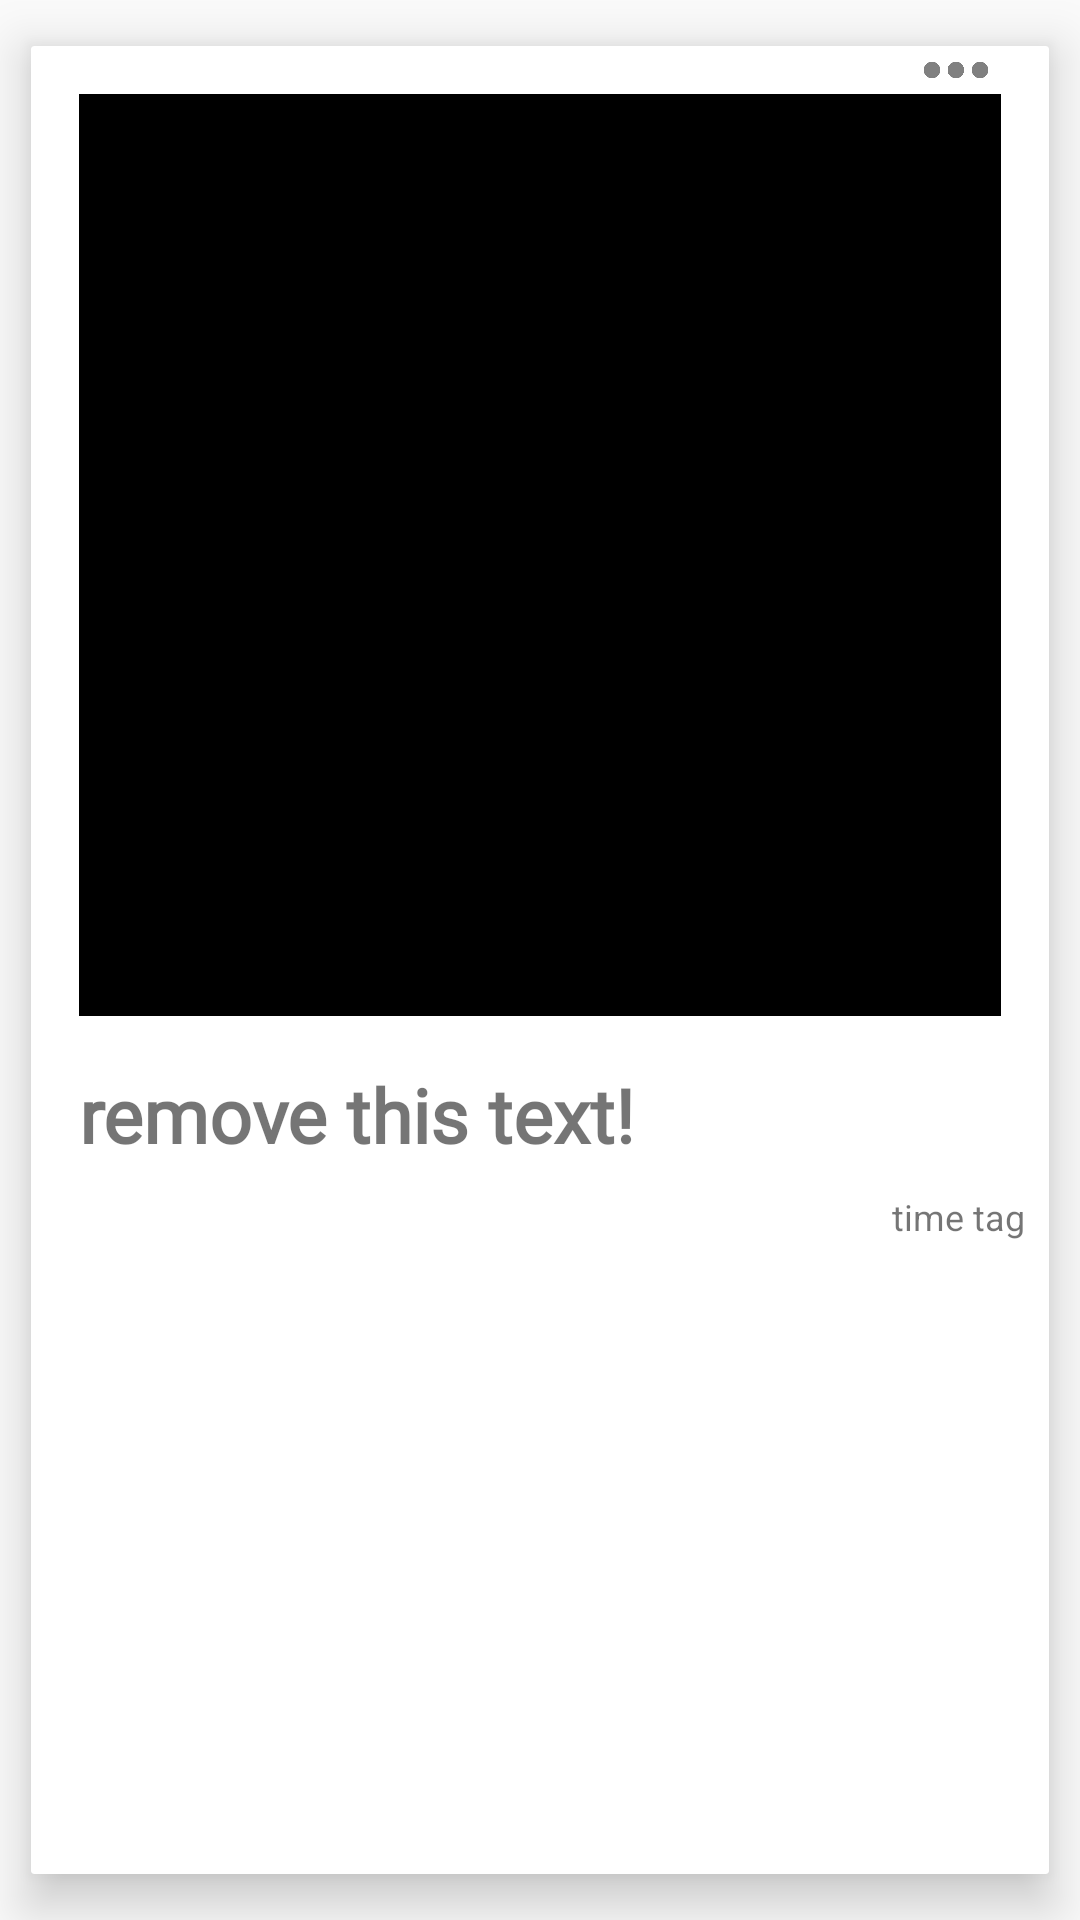

Write the Android layout XML for this screen, with the resource values it uses.
<!-- AndroidManifest.xml: application theme AppTheme.NoActionBar -->
<!-- res/layout/polaroid.xml -->
<?xml version="1.0" encoding="utf-8"?>
<android.support.v7.widget.CardView
        xmlns:android="http://schemas.android.com/apk/res/android"
        xmlns:tools="http://schemas.android.com/tools"
        xmlns:app="http://schemas.android.com/apk/res-auto"
        android:layout_width="match_parent"
        android:layout_height="wrap_content"
        tools:context=".MainActivity"
        app:cardCornerRadius="1dp"
        app:cardElevation="10dp"
        app:cardUseCompatPadding="true"
        android:clickable="false"
        android:focusable="false">

    <android.support.constraint.ConstraintLayout
            android:layout_width="match_parent"
            android:layout_height="wrap_content">

        <ImageView
                android:id="@+id/card_image"
                android:layout_width="0dp"
                android:layout_height="0dp"
                android:layout_marginLeft="16dp"
                android:layout_marginRight="16dp"
                android:layout_marginTop="16dp"
                android:layout_gravity="center"
                android:clickable="true"
                android:background="@android:color/black"
                android:scaleType="centerCrop"
                app:layout_constraintDimensionRatio="H,1:1"
                app:layout_constraintTop_toTopOf="parent"
                app:layout_constraintStart_toStartOf="parent"
                app:layout_constraintEnd_toEndOf="parent"
                app:layout_constraintVertical_chainStyle="spread_inside"
        />

        <TextView
                android:paddingTop="16dp"
                android:id="@+id/card_text"
                android:maxWidth="250dp"
                android:maxHeight="67dp"
                android:layout_width="263dp"
                android:layout_height="75dp"
                android:text="remove this text!"
                android:textStyle="bold"
                android:textSize="25sp"
                android:textAlignment="textStart"
                android:fontFamily="@font/caveat_bold"
                android:layout_marginBottom="8dp" app:layout_constraintBottom_toBottomOf="parent"
                app:layout_constraintTop_toBottomOf="@+id/card_image"
                app:layout_constraintVertical_bias="1.0"
                app:layout_constraintStart_toStartOf="@+id/card_image"
        />

        <ImageView
                android:id="@+id/favorite"
                android:layout_width="68dp"
                android:layout_height="58dp"
                android:tint="@color/colorPrimaryWarmer"
                android:clickable="true"
                android:focusable="true"
                android:focusableInTouchMode="false"
                app:layout_constraintTop_toBottomOf="@+id/card_image"
                app:layout_constraintEnd_toEndOf="parent" android:layout_marginEnd="8dp"/>
        <TextView
                android:text="time tag"
                android:layout_width="wrap_content"
                android:layout_height="wrap_content"
                android:id="@+id/timestamp"
                android:textSize="12sp" android:layout_marginBottom="8dp"
                app:layout_constraintBottom_toBottomOf="parent"
                android:layout_marginEnd="8dp"
                app:layout_constraintEnd_toEndOf="parent"/>
        <ImageView
                android:layout_width="22dp"
                android:layout_height="16dp" app:srcCompat="@drawable/moredots"
                android:id="@+id/moreButton"
                android:clickable="true"
                app:layout_constraintBottom_toTopOf="@+id/card_image"
                app:layout_constraintTop_toTopOf="parent" app:layout_constraintVertical_bias="0.0"
                app:layout_constraintEnd_toEndOf="@+id/card_image" android:layout_marginEnd="4dp"/>


    </android.support.constraint.ConstraintLayout>

</android.support.v7.widget.CardView>
<!-- resources referenced by this layout -->
<resources>
  <color name="colorPrimaryWarmer">#d2a27d</color>
  <!-- drawable moredots: png bitmap (drawable, 3480 bytes) -->
  <style name="AppTheme.NoActionBar">
          <item name="windowNoTitle">true</item>
          <item name="windowActionBar">false</item>
          <item name="android:windowContentOverlay">@null</item>
      </style>
</resources>
